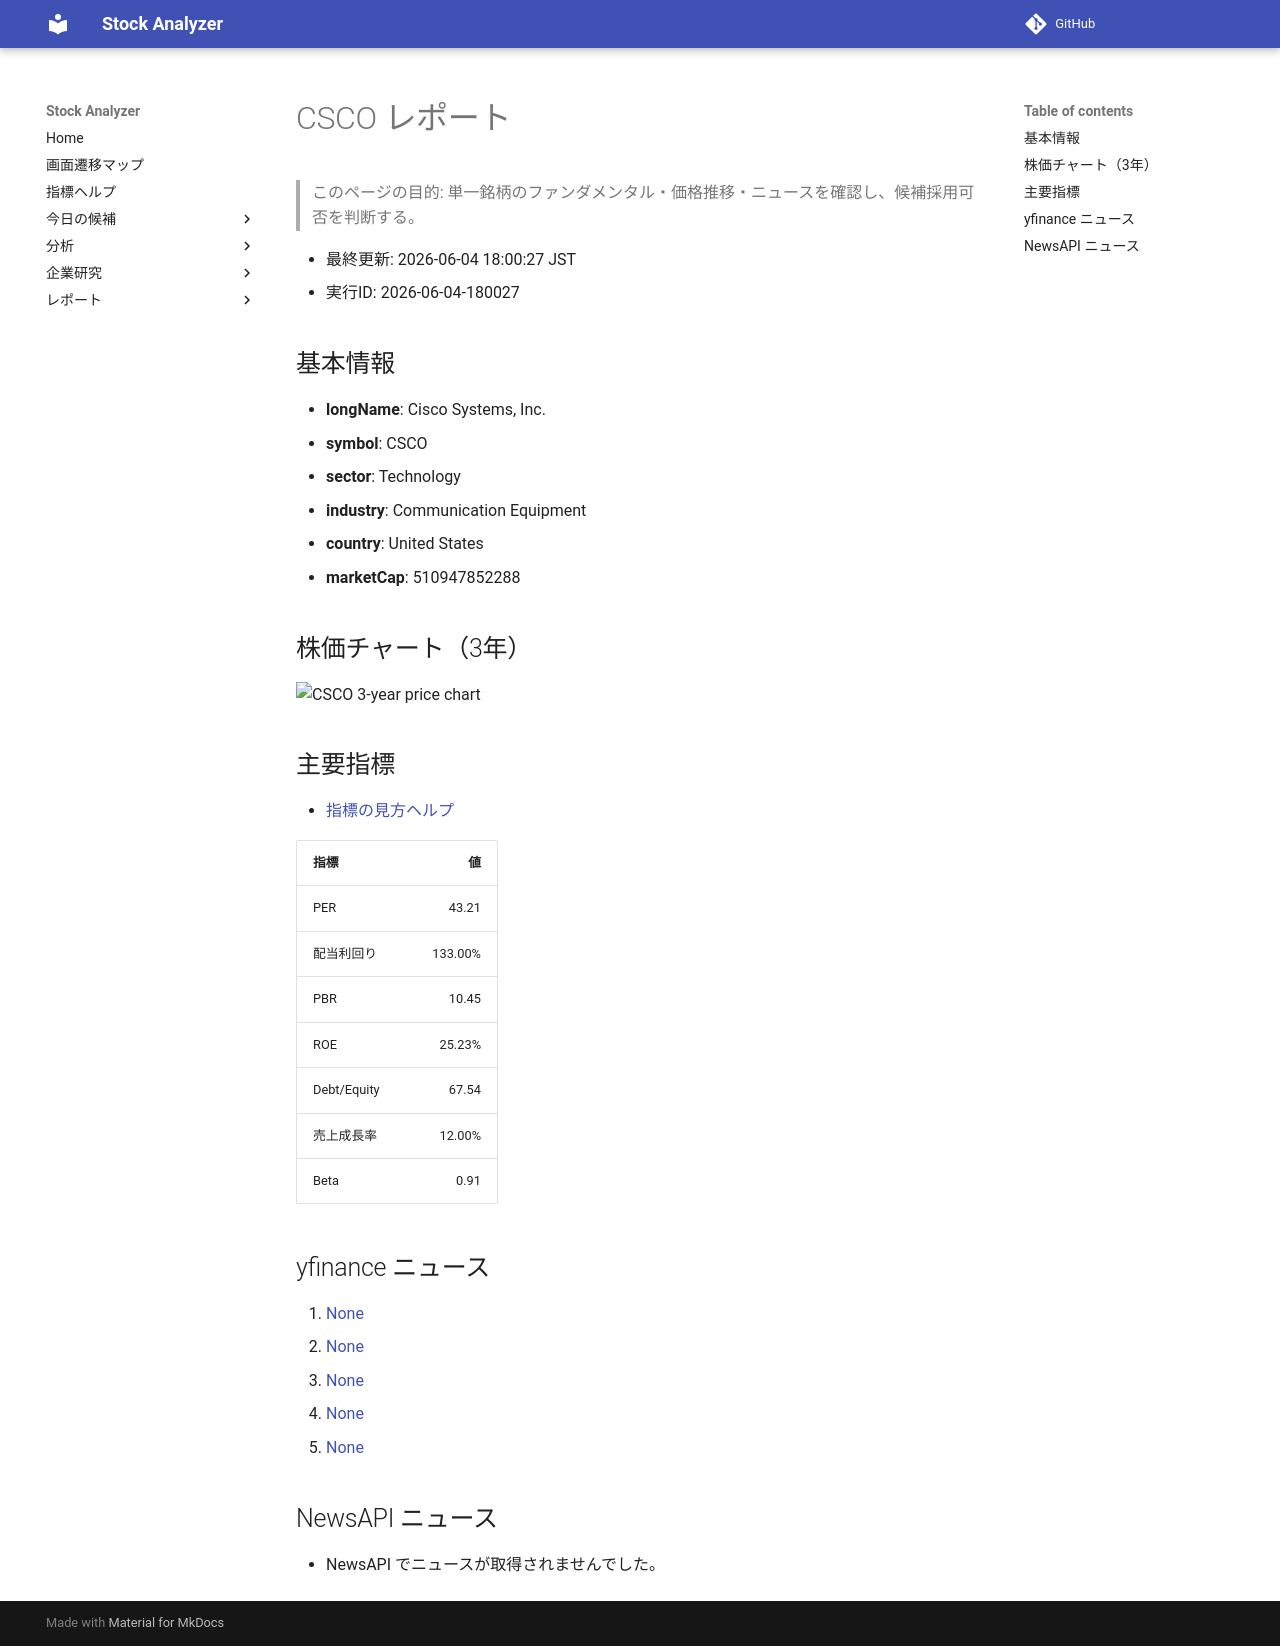

repository: Yumi-note/Making-APP · page: reports/2026-06-04/180027/CSCO/index.html · generator: mkdocs

# CSCO レポート

> このページの目的: 単一銘柄のファンダメンタル・価格推移・ニュースを確認し、候補採用可否を判断する。

- 最終更新: 2026-06-04 18:00:27 JST
- 実行ID: 2026-06-04-180027

## 基本情報

- **longName**: Cisco Systems, Inc.
- **symbol**: CSCO
- **sector**: Technology
- **industry**: Communication Equipment
- **country**: United States
- **marketCap**: 510947852288

## 株価チャート（3年）

![CSCO 3-year price chart](CSCO_3y.png)

## 主要指標

- [指標の見方ヘルプ](../../../../indicators.md)

| 指標 | 値 |
|---|---:|
| PER | 43.21 |
| 配当利回り | 133.00% |
| PBR | 10.45 |
| ROE | 25.23% |
| Debt/Equity | 67.54 |
| 売上成長率 | 12.00% |
| Beta | 0.91 |

## yfinance ニュース

1. [None](None)
2. [None](None)
3. [None](None)
4. [None](None)
5. [None](None)

## NewsAPI ニュース

- NewsAPI でニュースが取得されませんでした。
